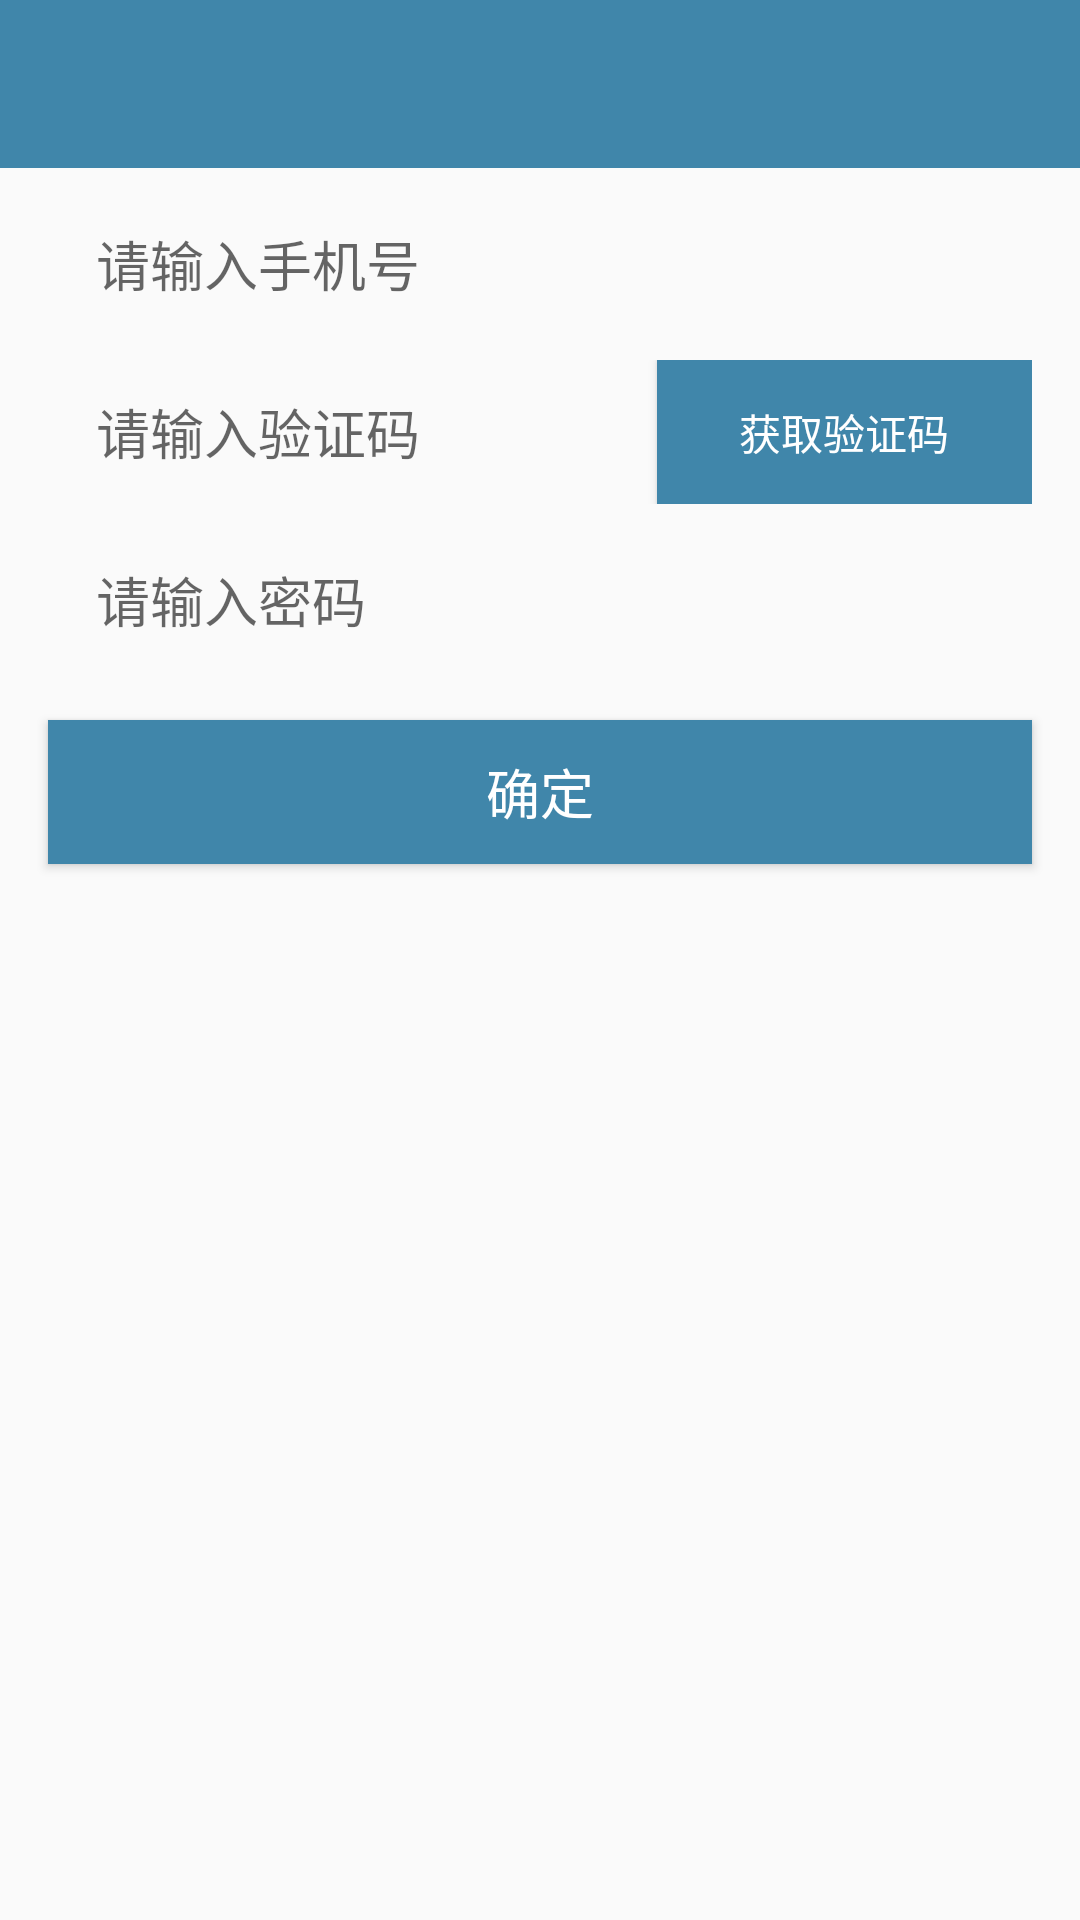

Reconstruct the res/layout file that produces this screen, plus the resources it refers to.
<!-- AndroidManifest.xml: application theme AppTheme -->
<!-- res/layout/activity_forgetpwd.xml -->
<?xml version="1.0" encoding="utf-8"?>
<LinearLayout xmlns:android="http://schemas.android.com/apk/res/android"
    xmlns:app="http://schemas.android.com/apk/res-auto"
    android:layout_width="match_parent"
    android:layout_height="match_parent"
    android:orientation="vertical">

    <include layout="@layout/include_toolbar" />

    <EditText
        android:id="@+id/et_phone"
        android:layout_width="match_parent"
        android:layout_height="48dp"
        android:layout_marginLeft="16dp"
        android:layout_marginRight="16dp"
        android:layout_marginTop="8dp"
        android:background="@drawable/bg_round_white"
        android:gravity="center_vertical"
        android:hint="请输入手机号"
        android:inputType="phone"
        android:maxLength="11"
        android:paddingLeft="16dp" />

    <LinearLayout
        android:layout_width="match_parent"
        android:layout_height="48dp"
        android:layout_marginBottom="8dp"
        android:layout_marginLeft="16dp"
        android:layout_marginRight="16dp"
        android:layout_marginTop="8dp">

        <EditText
            android:id="@+id/et_code"
            android:layout_width="0dp"
            android:layout_height="match_parent"
            android:layout_weight="3"
            android:background="@drawable/bg_round_white"
            android:gravity="center_vertical"
            android:hint="请输入验证码"
            android:inputType="number"
            android:paddingLeft="16dp" />

        <Button
            android:id="@+id/tg_retry"
            android:layout_width="0dp"
            android:layout_height="match_parent"
            android:layout_marginLeft="16dp"
            android:layout_weight="2"
            android:background="?colorPrimary"
            android:text="获取验证码"
            android:textColor="@color/White" />
    </LinearLayout>

    <EditText
        android:id="@+id/et_password"
        android:layout_width="match_parent"
        android:layout_height="48dp"
        android:layout_marginLeft="16dp"
        android:layout_marginRight="16dp"
        android:background="@drawable/bg_round_white"
        android:gravity="center_vertical"
        android:hint="请输入密码"
        android:inputType="textPassword"
        android:maxLength="12"
        android:paddingLeft="16dp" />

    <Button
        android:id="@+id/tg_ok"
        android:layout_width="match_parent"
        android:layout_height="48dp"
        android:layout_margin="16dp"
        android:background="?colorPrimary"
        android:text="确定"
        android:textSize="18sp"
        android:textColor="@color/White"
         />

</LinearLayout>
<!-- res/layout/include_toolbar.xml (included above) -->
<?xml version="1.0" encoding="utf-8"?>
<android.support.v7.widget.Toolbar xmlns:android="http://schemas.android.com/apk/res/android"
    xmlns:app="http://schemas.android.com/apk/res-auto"
    android:layout_width="match_parent"
    android:layout_height="wrap_content"
    android:id="@+id/toolbar"
    app:theme="@style/Theme.AppCompat"

    android:background="@color/colorPrimary">

</android.support.v7.widget.Toolbar>
<!-- resources referenced by this layout -->
<resources>
  <color name="White">#fff</color>
  <color name="colorPrimary">@color/DeepPurple</color>
  <!-- drawable bg_round_white (drawable-hdpi) -->
  <?xml version="1.0" encoding="utf-8"?>
  <shape xmlns:android="http://schemas.android.com/apk/res/android">
  <corners
      android:radius="2dp"
      ></corners>
      <solid
          android:color="@color/smssdk_white"
          ></solid>
  </shape>
  <style name="AppTheme" parent="Theme.AppCompat.Light.NoActionBar">
          
          <item name="colorPrimary">@color/colorPrimary</item>
          <item name="colorPrimaryDark">@color/colorPrimaryDark</item>
          <item name="colorAccent">@color/Red</item>
      </style>
  <color name="DeepPurple">#4086aa</color>
  <color name="colorPrimaryDark">@color/DeepPurple900</color>
  <color name="Red">#dcff4444</color>
  <color name="DeepPurple900">#1d75a3</color>
</resources>
